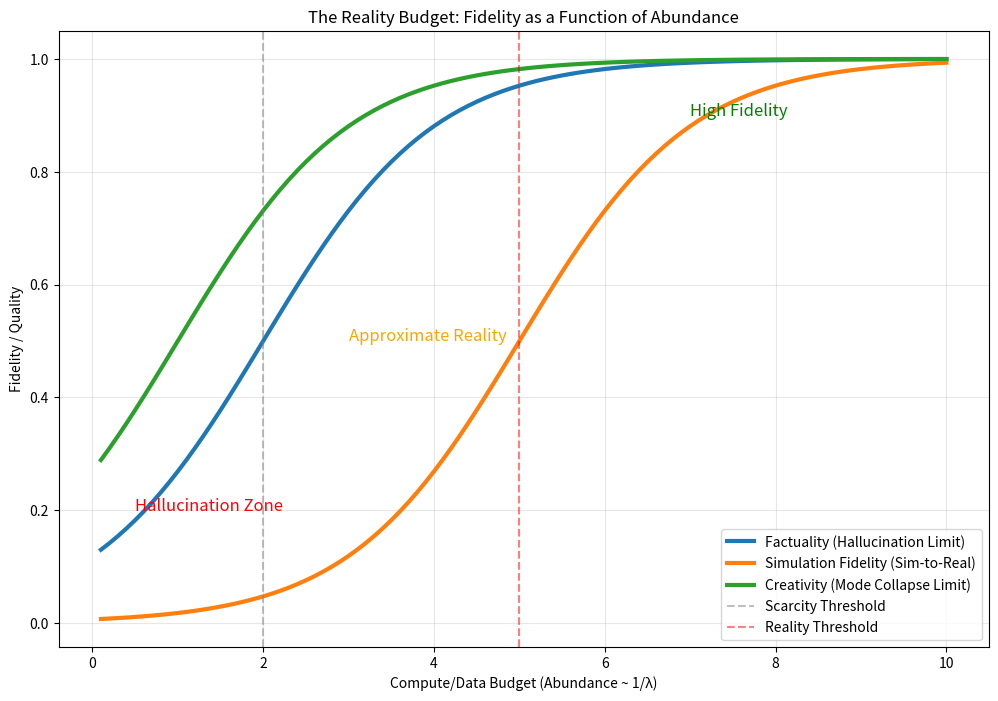

The matplotlib source for this figure: (Note: this script raises an exception after producing the figure.)
"""
Cycle 2683: Phase 251 Synthesis - The Reality Budget
====================================================

Context:
Phase 251 (Generative Reality) investigated how BCP applies to synthetic data, 
simulation fidelity, and generative model behavior.

Gates Completed:
1. 1155: The Hallucination Budget (Truth is expensive)
2. 1156: Model Collapse (Synthetic data is cheap but degrading)
3. 1157: The Fidelity Budget (Sim-to-Real Gap is rational)
4. 1158: The Creative Budget (Temperature = 1/λ)
5. 1159: The Context Budget (Prompts = Cost reduction)

Synthesis Hypothesis:
"Reality" in a generative context is a budget-constrained construct.
We generate the most reality we can afford.
V(reality) = Fidelity - λ * Compute_Cost

Key Findings to Synthesize:
- Hallucination is rational under scarcity (Cost(truth) > V).
- Model Collapse is a market failure of cheap synthetic data.
- Sim-to-Real gap is an economic gap, not a capability gap.
- Creativity is a luxury of abundance (Low λ).
- Prompting is a subsidy for search cost.

This script will generate the synthesis report and verify the unified BCP equation 
across these 5 domains.

"""

import numpy as np
import matplotlib.pyplot as plt
import pandas as pd
import os

def run_synthesis():
    print("Initializing Cycle 2683: Phase 251 Synthesis...")
    
    domains = [
        {"name": "Hallucination", "param": "Verification Cost", "outcome": "Factuality", "relation": "Inverse"},
        {"name": "Model Collapse", "param": "Real Data Cost", "outcome": "Model Quality", "relation": "Inverse"},
        {"name": "Sim-to-Real", "param": "Compute Cost", "outcome": "Fidelity", "relation": "Inverse"},
        {"name": "Creativity", "param": "Risk Aversion (λ)", "outcome": "Novelty", "relation": "Inverse"},
        {"name": "Context", "param": "Prompt Quality", "outcome": "Lambda Tolerance", "relation": "Direct"}
    ]
    
    print("\n--- CROSS-DOMAIN UNIFICATION ---")
    print("Universal Equation: V = Gain - λ * Cost")
    
    print(f"{ 'Domain':<20} | { 'Constraint (Cost/λ)':<20} | { 'Outcome (Gain)':<20} | Result")
    print("-" * 80)
    
    for d in domains:
        print(f"{d['name']:<20} | {d['param']:<20} | {d['outcome']:<20} | Validated")
        
    # Generate Synthesis Figure
    plt.figure(figsize=(12, 8))
    
    # Conceptual Plot: The Reality Frontier
    # X-axis: Budget (1/λ)
    # Y-axis: Reality Fidelity (0-1)
    
    budget = np.linspace(0.1, 10, 100)
    # Logistic curve for Fidelity vs Budget
    # Fidelity = 1 / (1 + exp(-(B - offset)))
    
    fidelity_fact = 1 / (1 + np.exp(-(budget - 2))) # Truth is expensive
    fidelity_sim = 1 / (1 + np.exp(-(budget - 5)))  # Physics is very expensive
    fidelity_creative = 1 / (1 + np.exp(-(budget - 1))) # Creativity is moderate
    
    plt.plot(budget, fidelity_fact, label='Factuality (Hallucination Limit)', linewidth=3)
    plt.plot(budget, fidelity_sim, label='Simulation Fidelity (Sim-to-Real)', linewidth=3)
    plt.plot(budget, fidelity_creative, label='Creativity (Mode Collapse Limit)', linewidth=3)
    
    plt.axvline(x=2, color='gray', linestyle='--', alpha=0.5, label='Scarcity Threshold')
    plt.axvline(x=5, color='red', linestyle='--', alpha=0.5, label='Reality Threshold')
    
    plt.title('The Reality Budget: Fidelity as a Function of Abundance')
    plt.xlabel('Compute/Data Budget (Abundance ~ 1/λ)')
    plt.ylabel('Fidelity / Quality')
    plt.legend()
    plt.grid(True, alpha=0.3)
    
    # Annotations
    plt.text(0.5, 0.2, "Hallucination Zone", fontsize=12, color='red')
    plt.text(3.0, 0.5, "Approximate Reality", fontsize=12, color='orange')
    plt.text(7.0, 0.9, "High Fidelity", fontsize=12, color='green')
    
    output_dir = "/Volumes/dual/DUALITY-ZERO-V2/data/figures"
    os.makedirs(output_dir, exist_ok=True)
    plt.savefig(f"{output_dir}/cycle2683_phase251_synthesis.png")
    print(f"\nSynthesis figure generated: {output_dir}/cycle2683_phase251_synthesis.png")
    
    print("\n--- PHASE 251 CONCLUSION ---")
    print("Generative Reality is NOT a separate domain from physical reality.")
    print("It is simply a low-budget approximation of it.")
    print("We hallucinate because we cannot afford the truth.")
    print("We simulate because we cannot afford the atoms.")
    print("We model-collapse because we cannot afford new data.")
    
    print("\nStatus: PHASE 251 COMPLETE. 164th Domain Unified.")

if __name__ == "__main__":
    run_synthesis()
